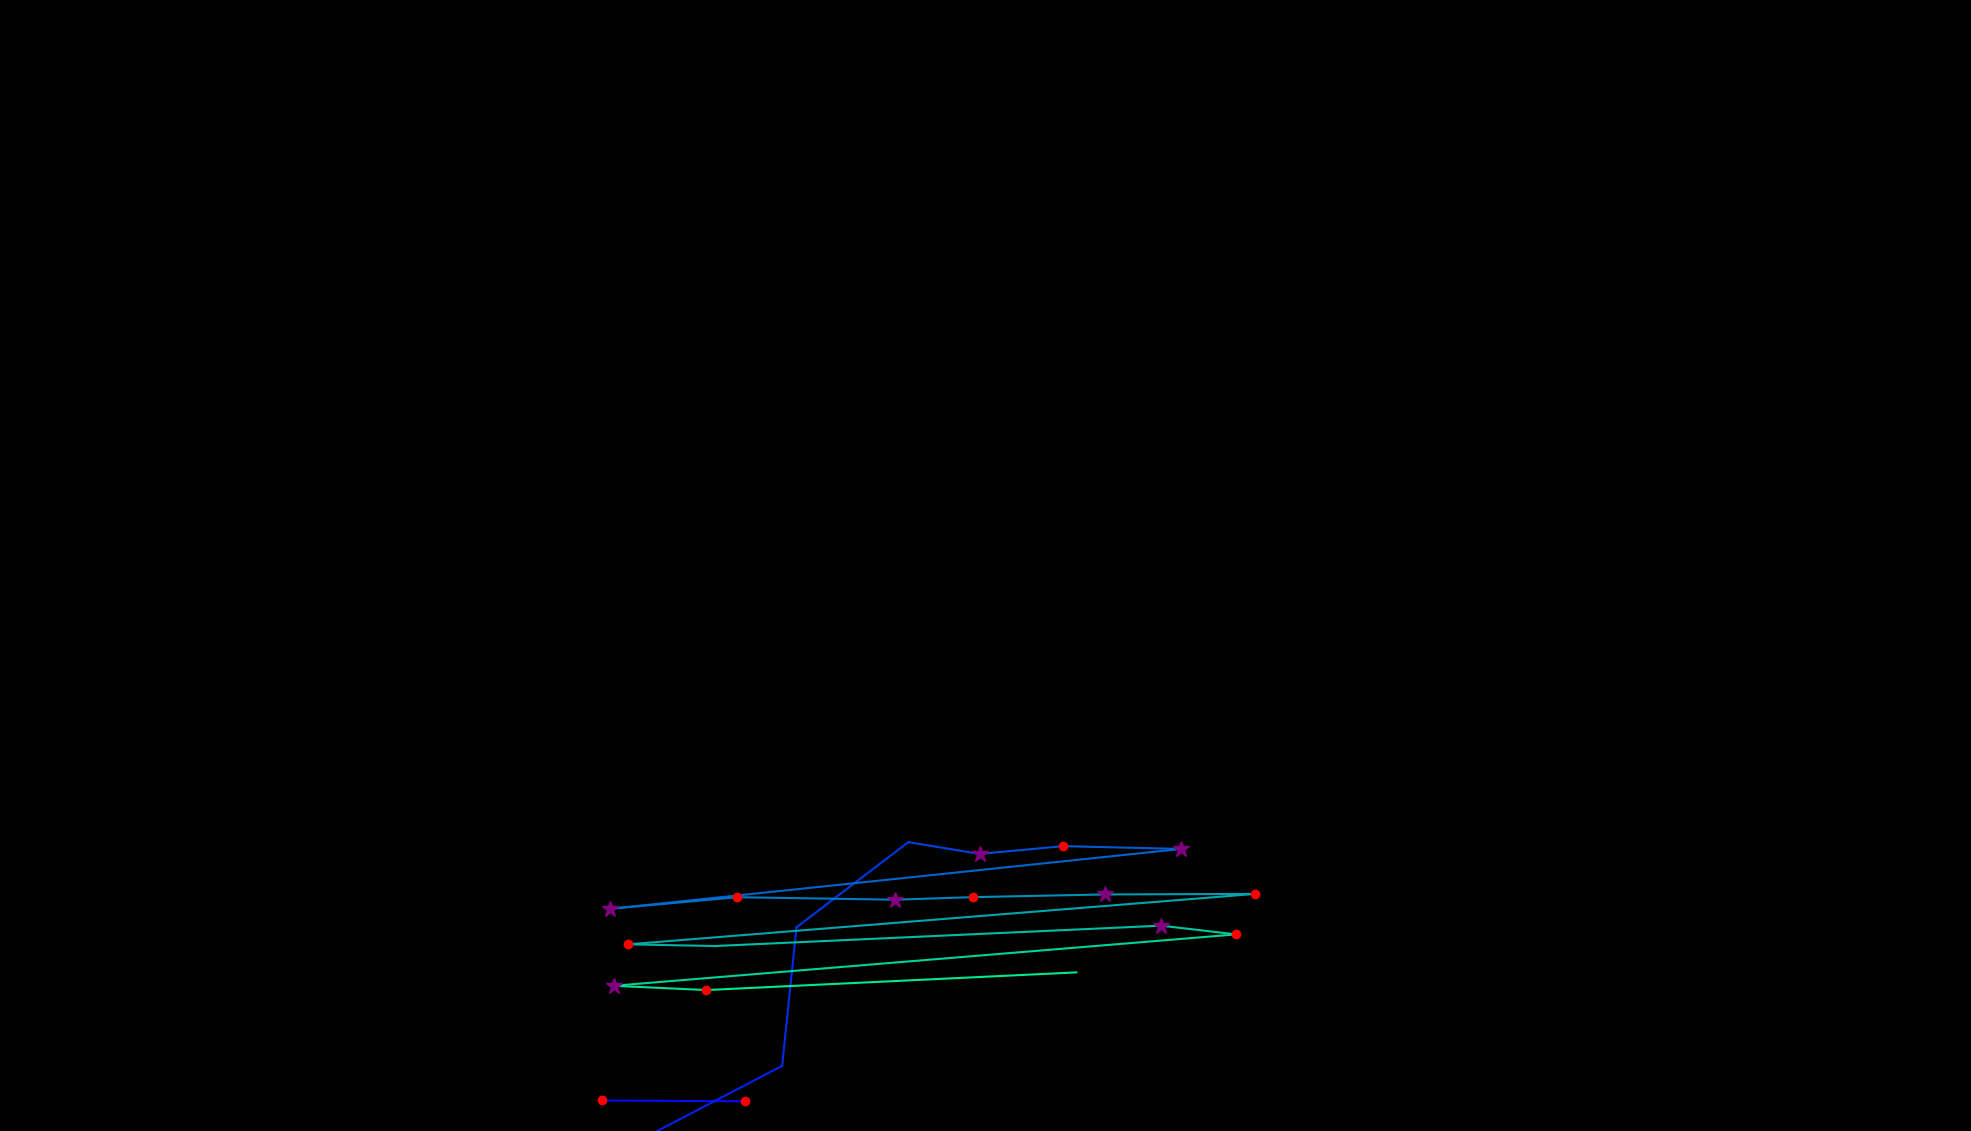

The table this chart was drawn from, first rows:
, fixation_id, timestamp, avg_gaze_x, avg_gaze_y, duration
0, 221.0, 70830, 1254, 8.601, 96.4
1, 225.0, 71878, 967.3, 38.55, 144.6
2, 226.0, 72107, 782.1, 39.63, 180.7
3, 229.0, 72782, 776, -40.49, 325.3
4, 230.0, 73288, 1016, 84.62, 96.4
5, 231.0, 73565, 1034, 264.5, 108.4
6, 232.0, 73818, 1180, 375.2, 108.4
7, 233.0, 73963, 1272, 359.9, 361.5
8, 234.0, 74348, 1381, 369.9, 168.7
9, 235.0, 74734, 1534, 366.3, 265.1
10, 236.0, 75119, 792.3, 288.6, 289.2
11, 237.0, 75469, 957.6, 303.6, 216.9
12, 238.0, 75782, 1163, 300.4, 325.3
13, 239.0, 76144, 1264, 303.7, 132.5
14, 240.0, 76373, 1435, 307.2, 361.5
15, 241.0, 76794, 1630, 307.9, 120.5
16, 242.0, 77011, 816, 242.4, 168.7
17, 243.0, 77240, 928.5, 240.2, 96.4
18, 244.0, 77770, 1508, 266.7, 301.2
19, 245.0, 78108, 1605, 255.3, 216.9
20, 246.0, 78421, 797.3, 188.6, 253
21, 247.0, 78710, 917.2, 183, 120.5
22, 248.0, 79024, 1398, 206, 108.4
